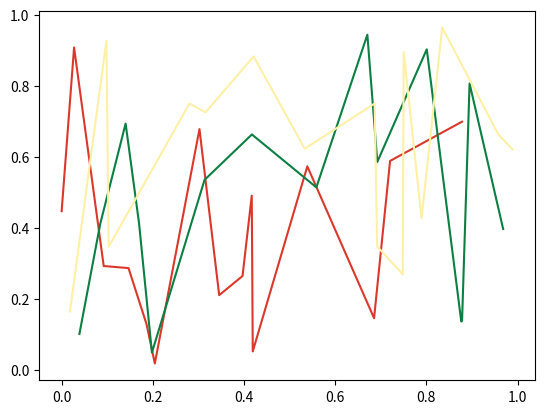

Generate this figure with matplotlib:
import matplotlib
import matplotlib.pyplot as plt
import numpy as np; np.random.seed(1)

x = np.sort(np.random.random([3, 15]))
y = np.random.random([3, 15])
names = np.array(list("ABCDEFGHIJKLMNO"))

norm = matplotlib.colors.Normalize(vmin=0, vmax=3)
# cmap = plt.cm.rainbow
cmap = plt.cm.RdYlGn
c = np.random.rand(3)
lines = []

fig, ax = plt.subplots()
for i in range(3):
    line, = plt.plot(x[i], y[i], c=cmap(norm(c[i] * 3)), label='line%d'%i)
    lines.append(line)

annot = ax.annotate("", xy=(0,0), xytext=(-20,20),textcoords="offset points",
                    bbox=dict(boxstyle="round", fc="w"),
                    arrowprops=dict(arrowstyle="->"))
annot.set_visible(False)

def update_annot(line, ind):
    x,y = line.get_data()
    annot.xy = (x[ind["ind"][0]], y[ind["ind"][0]])
    # print(line.get_label())
    text = f"{line.get_label()}"
    annot.set_text(text)
    annot.get_bbox_patch().set_alpha(0.4)


def hover(event):
    vis = annot.get_visible()
    if event.inaxes == ax:
        line = None
        for i in range(3):
            cont, ind = lines[i].contains(event)
            if cont:
                line = lines[i]
                break
        if cont:
            update_annot(line, ind)
            annot.set_visible(True)
            fig.canvas.draw_idle()
        else:
            if vis:
                annot.set_visible(False)
                fig.canvas.draw_idle()

fig.canvas.mpl_connect("motion_notify_event", hover)

plt.show()
input('')